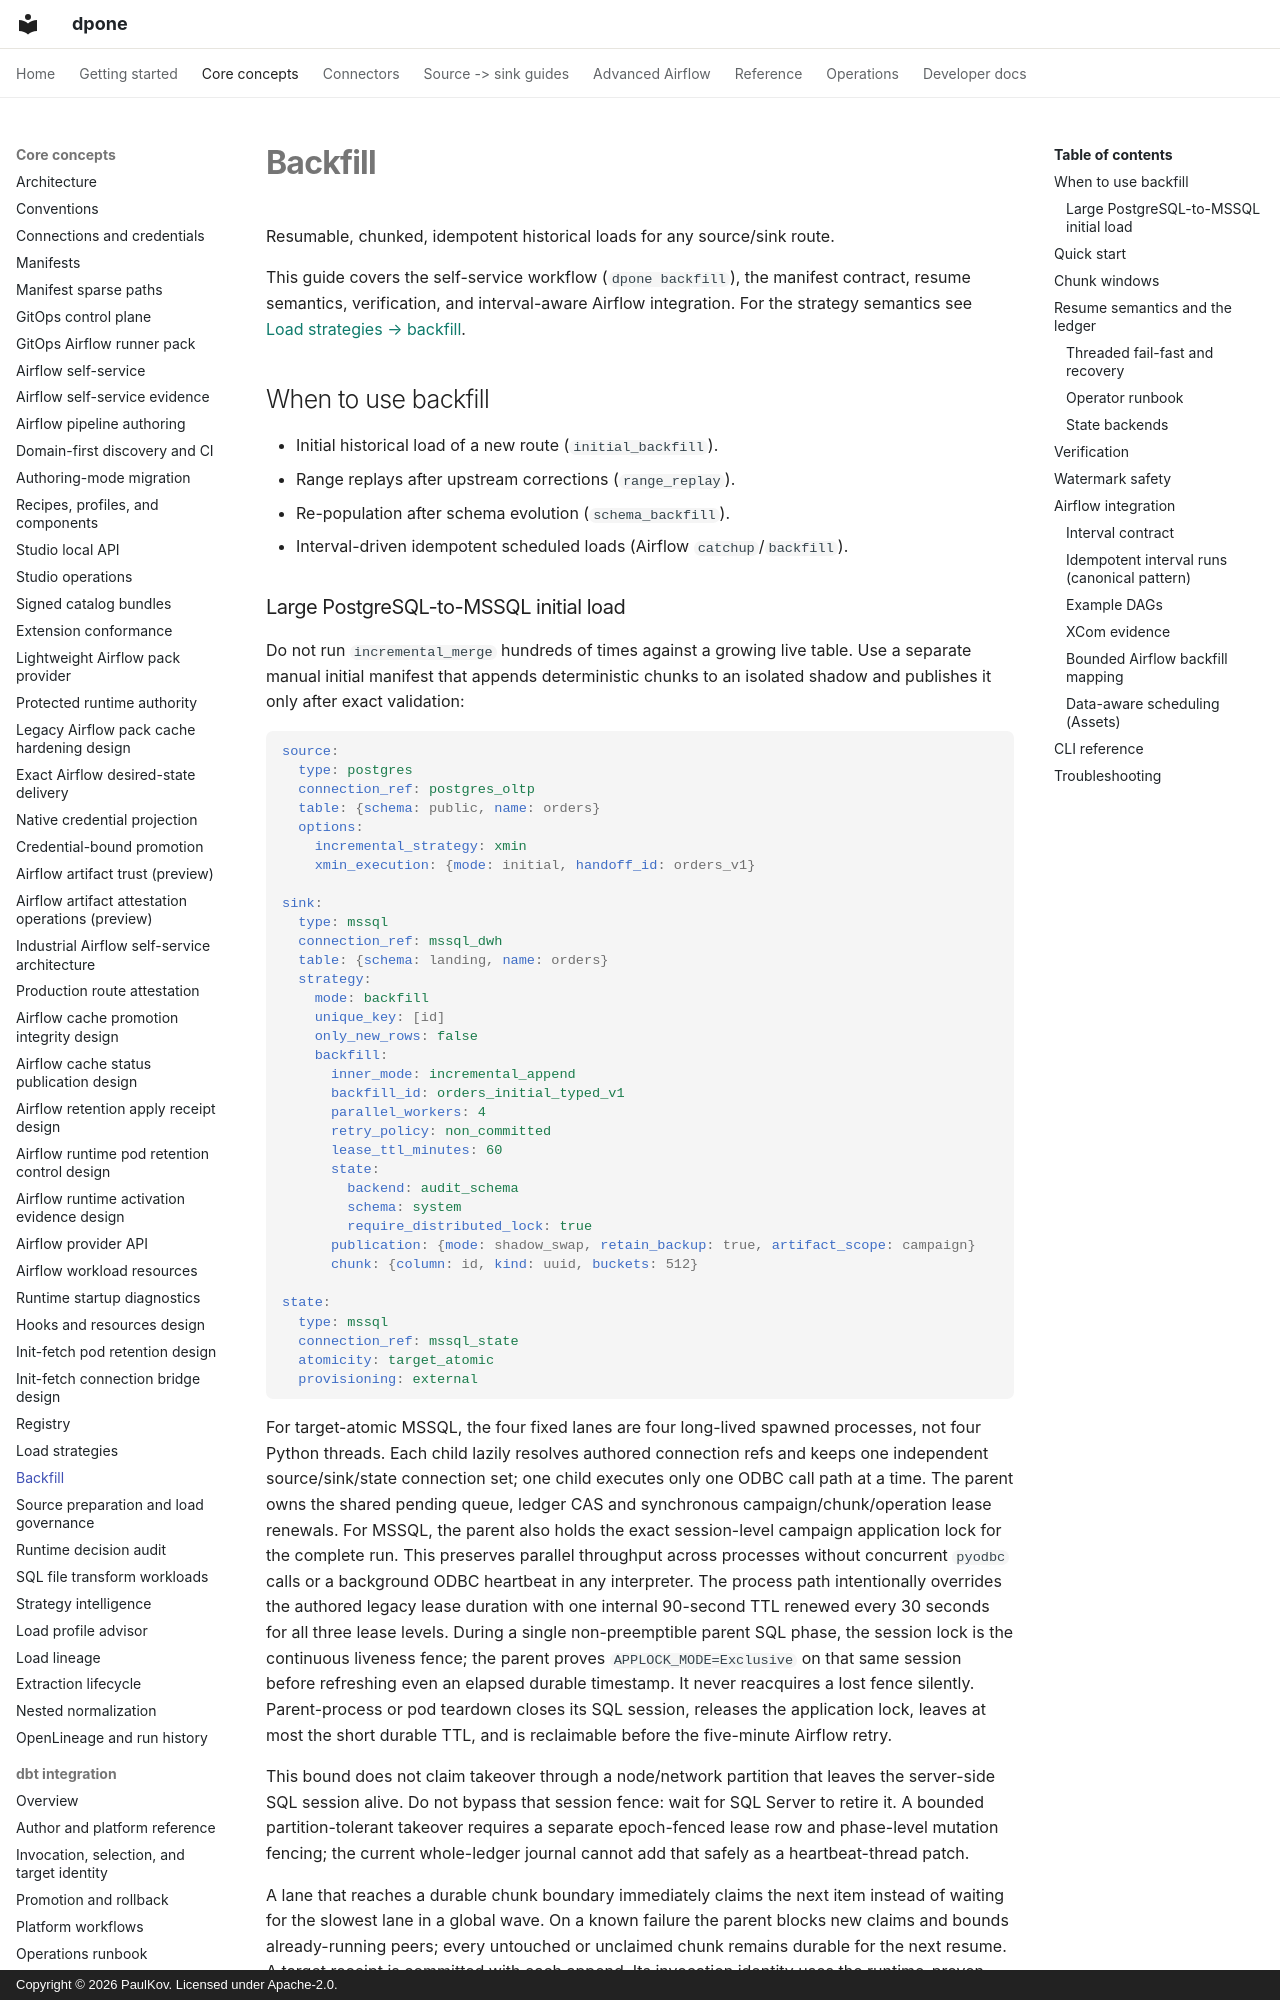

repository: PaulKov/dpone · page: backfill/index.html · generator: mkdocs · copyright: Copyright © 2026 PaulKov. Licensed under Apache-2.0.

# Backfill

Resumable, chunked, idempotent historical loads for any source/sink route.

This guide covers the self-service workflow (`dpone backfill`), the manifest
contract, resume semantics, verification, and interval-aware Airflow
integration. For the strategy semantics see
[Load strategies → backfill](load-strategies.md#backfill).

## When to use backfill

- Initial historical load of a new route (`initial_backfill`).
- Range replays after upstream corrections (`range_replay`).
- Re-population after schema evolution (`schema_backfill`).
- Interval-driven idempotent scheduled loads (Airflow `catchup`/`backfill`).
